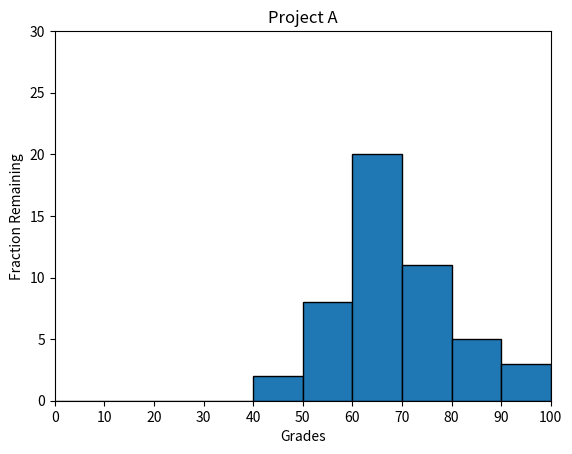

Source code (Python):
#!/usr/bin/env python3
import numpy as np
import matplotlib.pyplot as plt

np.random.seed(5)
student_grades = np.random.normal(68, 15, 50)

xticks = np.arange(0, 110, step=10)
plt.hist(student_grades, bins=xticks, align='mid', edgecolor='k')
plt.xticks(xticks)
plt.title("Project A")
plt.xlabel('Grades')
plt.ylabel('Fraction Remaining')
plt.axis([0, 100, 0, 30])
plt.show()
